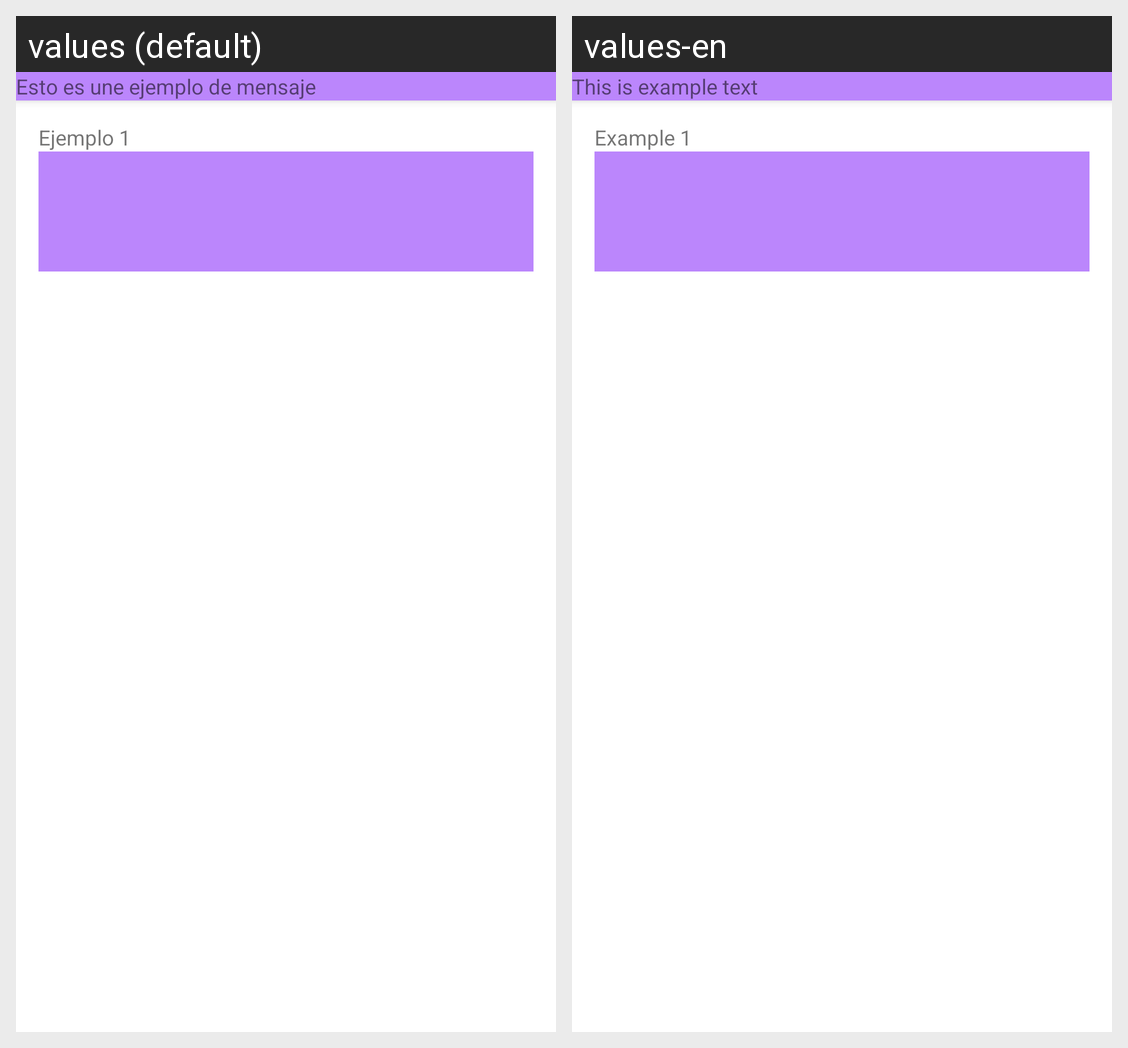

Translations of the strings shown on this Android screen, per locale in the grid:
Android screen res/layout/activity_view_message.xml rendered under 2 locales, left to right: values (default), values-en. Device: Nexus 5 (rendered at 1080×1920; each locale shown at half size, 540×960, under a caption strip naming it); theme Theme.sendMessage.NoActionBar.
Strings drawn on this screen, with the default value and each locale's value (text and hints the layout hard-codes, and strings that could not be matched under every locale, appear in the picture but are not listed):

etMessageView
  values: Esto es une ejemplo de mensaje
  values-en: This is example text

tvTitleContentView
  values: Ejemplo 1
  values-en: Example 1
